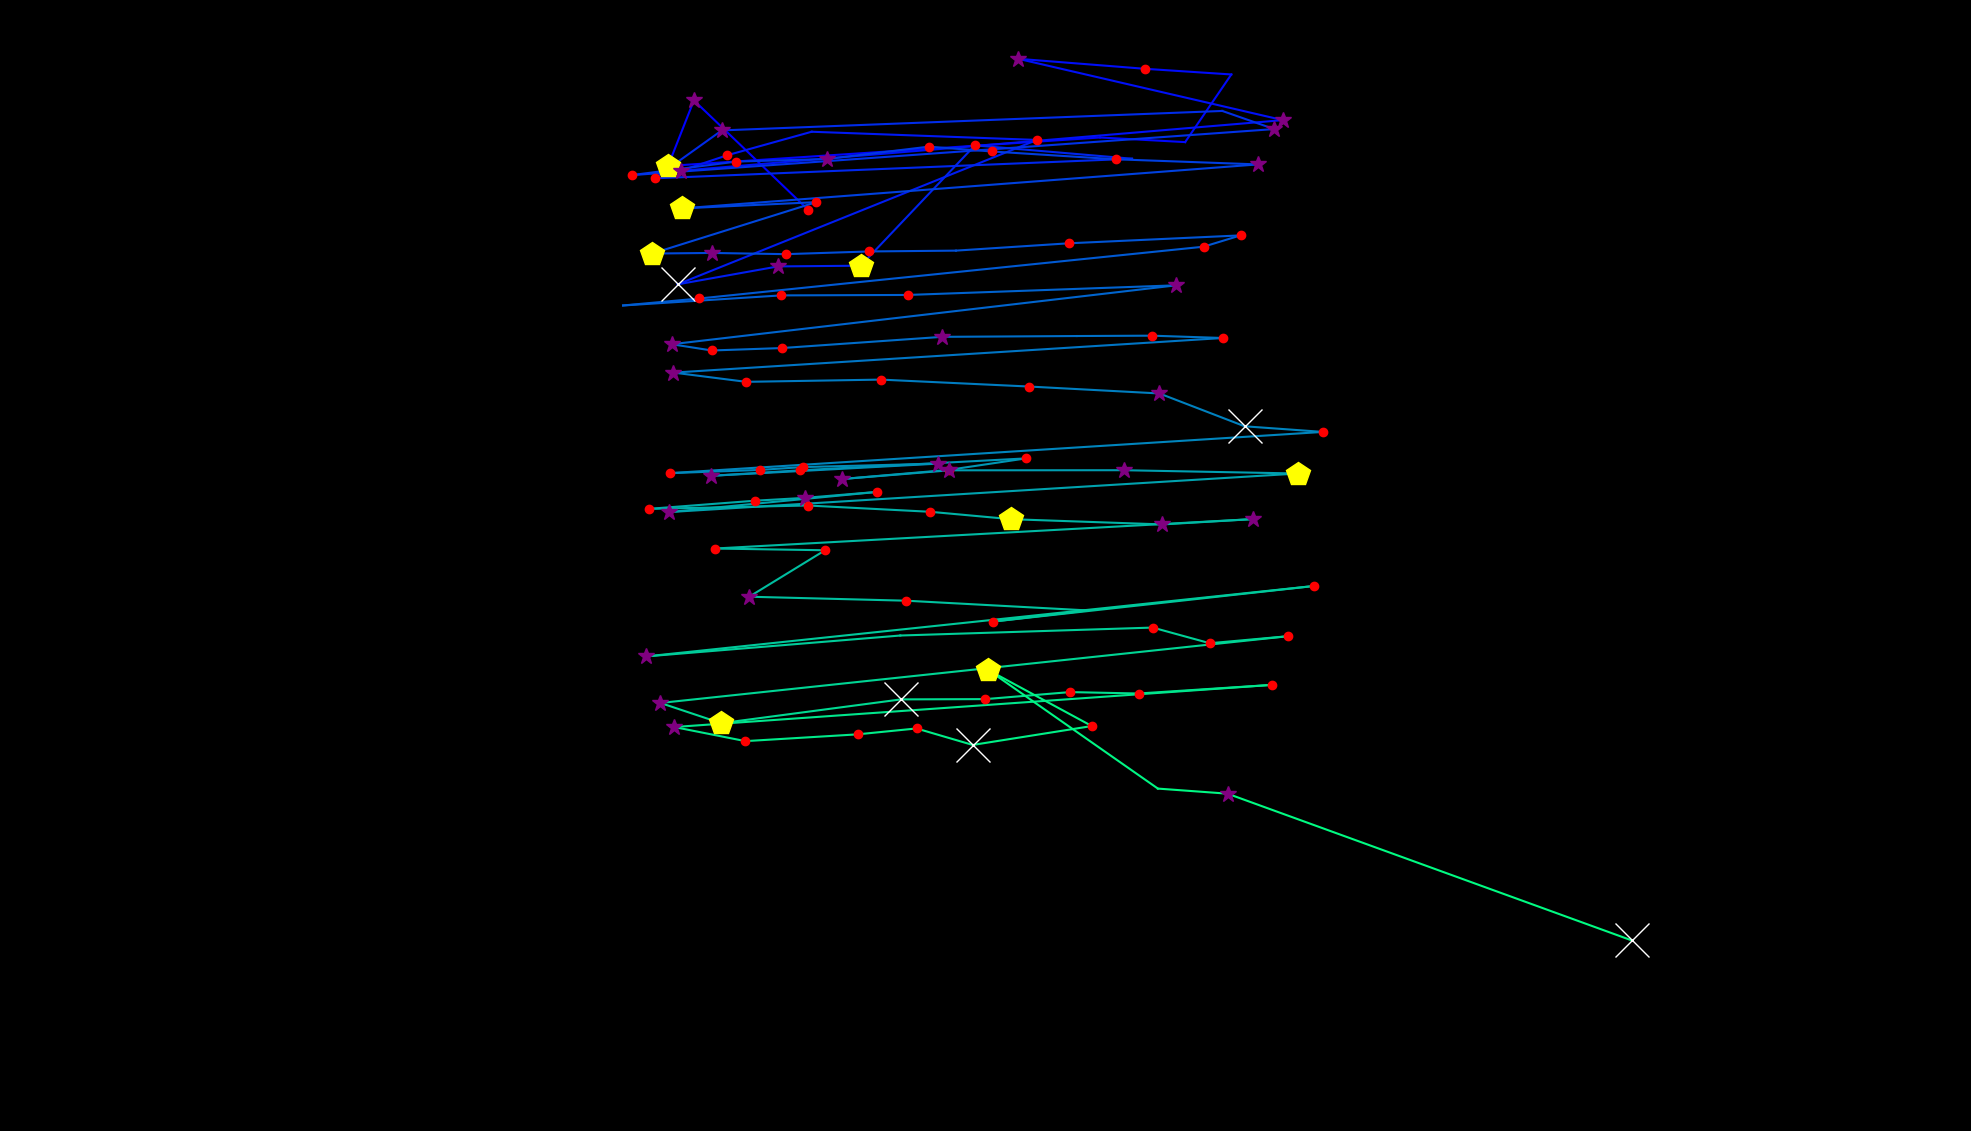

The file beside this chart, header and first rows:
fixation_id, timestamp, avg_gaze_x, avg_gaze_y, duration
0.0, 132.6, 1050, 1196, 180.8
1.0, 663, 901.2, 1338, 289.3
2.0, 1013, 867.6, 1253, 518.3
3.0, 1748, 1429, 1290, 108.5
4.0, 1929, 1539, 1284, 108.5
5.0, 2134, 1599, 1372, 108.5
6.0, 2266, 1487, 1380, 229
7.0, 2531, 1322, 1392, 253.1
8.0, 2845, 1666, 1313, 301.3
9.0, 3267, 883.9, 1247, 265.2
10.0, 3556, 944.6, 1267, 144.6
11.0, 3954, 1054, 1298, 108.5
12.0, 4122, 1347, 1287, 120.5
13.0, 4339, 880, 1100, 602.7
14.0, 4978, 1010, 1123, 301.3
15.0, 5328, 1118, 1124, 446
16.0, 5822, 1266, 1280, 168.8
17.0, 6087, 1470, 1263, 96.43
18.0, 6292, 850.2, 1237, 217
19.0, 6581, 937.4, 1299, 313.4
20.0, 7088, 1587, 1325, 108.5
21.0, 7244, 1655, 1301, 337.5
22.0, 7678, 820.9, 1241, 192.9
23.0, 7943, 956.2, 1259, 144.6
24.0, 8112, 1074, 1262, 253.1
25.0, 8401, 1206, 1278, 132.6
26.0, 8570, 1288, 1272, 156.7
27.0, 8787, 1450, 1262, 168.8
28.0, 9209, 1634, 1255, 301.3
29.0, 9595, 886.1, 1198, 482.2
30.0, 10137, 1060, 1206, 156.7
31.0, 10378, 846.8, 1140, 542.4
32.0, 10945, 924.4, 1140, 385.7
33.0, 11355, 1020, 1139, 168.8
34.0, 11572, 1128, 1142, 229
35.0, 11825, 1241, 1143, 96.43
36.0, 12030, 1388, 1153, 241.1
37.0, 12331, 1611, 1163, 120.5
38.0, 12476, 1563, 1148, 132.6
39.0, 12729, 908.4, 1081, 120.5
40.0, 12994, 809.2, 1072, 108.5
41.0, 13235, 1015, 1085, 241.1
42.0, 13561, 1179, 1086, 132.6
43.0, 13753, 1528, 1098, 373.7
44.0, 14308, 872.3, 1022, 349.6
45.0, 14682, 924.4, 1014, 156.7
46.0, 14862, 1015, 1017, 217
47.0, 15127, 1224, 1031, 301.3
48.0, 15477, 1398, 1032, 108.5
49.0, 15634, 1496, 1033, 144.6
50.0, 15803, 1588, 1030, 132.6
51.0, 16116, 874.7, 984.9, 289.3
52.0, 16429, 969.1, 972.9, 156.7
53.0, 16682, 1144, 975.8, 180.8
54.0, 16924, 1337, 966.8, 120.5
55.0, 17177, 1506, 957.8, 325.5
56.0, 17526, 1616, 915.2, 650.9
57.0, 18201, 1718, 907.9, 204.9
58.0, 18527, 870.6, 854.4, 192.9
59.0, 18744, 986.4, 858.5, 217
... 49 more rows
